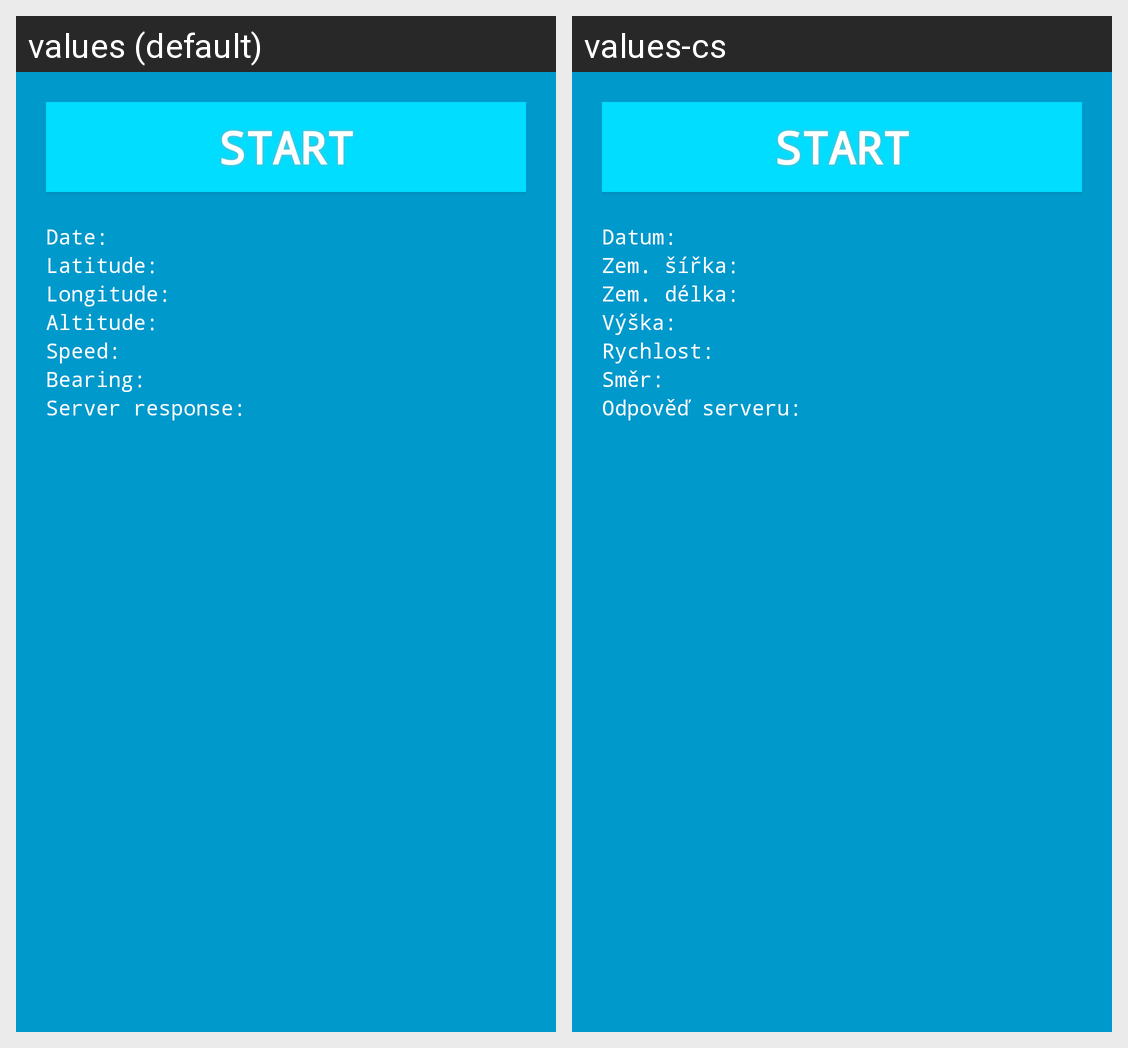

Translations of the strings shown on this Android screen, per locale in the grid:
Android screen res/layout/activity_main_screen.xml rendered under 2 locales, left to right: values (default), values-cs. Device: Nexus 5 (rendered at 1080×1920; each locale shown at half size, 540×960, under a caption strip naming it); theme AppTheme.
Strings drawn on this screen, with the default value and each locale's value (text and hints the layout hard-codes, and strings that could not be matched under every locale, appear in the picture but are not listed):

textview_date
  values: Date:
  values-cs: Datum:

textview_lat
  values: Latitude:
  values-cs: Zem. šířka:

textview_lon
  values: Longitude:
  values-cs: Zem. délka:

textview_alt
  values: Altitude:
  values-cs: Výška:

textview_speed
  values: Speed:
  values-cs: Rychlost:

textview_bearing
  values: Bearing:
  values-cs: Směr:

textview_http_response_title
  values: Server response:
  values-cs: Odpověď serveru:
